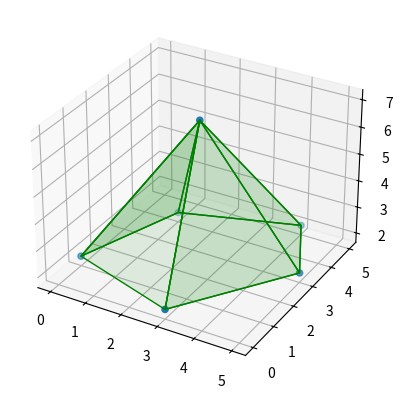

This figure's Python source:
# SPDX-License-Identifier: GPL-3.0-or-later

# Modified example from https://stackoverflow.com/questions/39408794/python-3d-pyramid
# Coordinates from https://polyhedra.tessera.li/pentagonal-pyramid/info

from matplotlib import pyplot as plt
from mpl_toolkits.mplot3d.art3d import Poly3DCollection, Line3DCollection
import numpy as np

fig = plt.figure()
img = fig.add_subplot(1, 1, 1, projection='3d')

# vertices of a pyramid
v = np.array([[3, 0, 2], [5, 3, 2], [4, 5, 2],  [1, 4, 2], [0, 1, 2], [2.5, 2.5, 7]])
img.scatter3D(v[:, 0], v[:, 1], v[:, 2])

vertice = [[v[0],v[1],v[5]],
           [v[0],v[4],v[5]],
           [v[2],v[1],v[5]],
           [v[2],v[3],v[5]],
           [v[3],v[4],v[5]],
           [v[0],v[1],v[2],v[3],v[4],v[5]]
          ]

# plot sides
img.add_collection3d(Poly3DCollection(vertice, 
                                      facecolors='green',
                                      edgecolors='g',
                                      linewidths=1,
                                      alpha=.10)
                    )

plt.savefig("pentagonal_pyramid.jpg")
